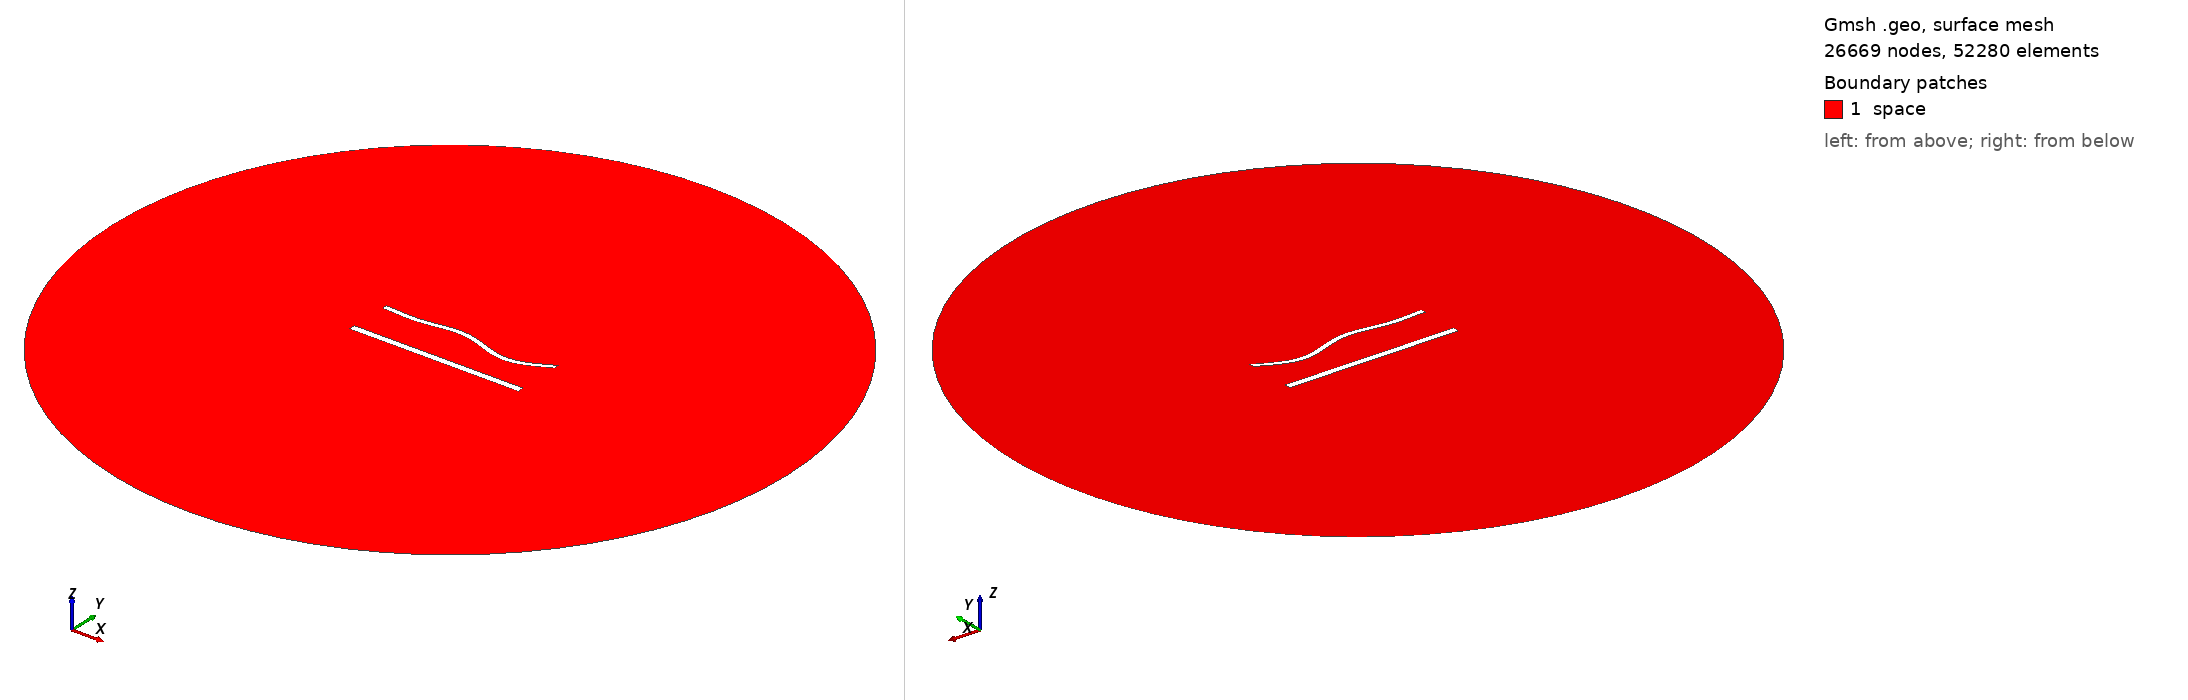

Gmsh geometry script, surface-meshed: 26669 nodes, 52280 surface elements. Boundary patches (legend numbers): 1 space. Left view from above one corner, right view from below the opposite corner. Legend entries are the model's physical surfaces. The drawing asked Gmsh for element sizes between 1% and 20% of the model's largest extent; the script's own settings can give other sizes.

=== 1393.geo (drawn) ===
//---------------------------------------
// Geometry kernel
//---------------------------------------

SetFactory("OpenCASCADE");



//---------------------------------------
// Parameters of the geometry
//---------------------------------------

// Overetch of the upper plate
overetch = 0.375;

// Distance between the plates
distance = 25.0;

// Discretization over the x axis (for the deformation)
nx = 50; 

// Length of the plate
L = 100 - overetch; 

// Number of modes
n = 4; 

// 1st mode coefficient
coeff(1) = -1.5;
beta(1) = 0.596864 * 3.1415926535 / L;

// 2nd mode coefficient
coeff(2) = 0.0;
beta(2) = 1.49418 * 3.1415926535 / L;

// 3rd mode coefficient
coeff(3) = 1.5;
beta(3) = 2.50025 * 3.1415926535 / L;

// 4th mode coefficient
coeff(4) = -1.5;
beta(4) = 3.49999 * 3.1415926535 / L;



//---------------------------------------
// Upper plate (deformed rectangle)
//---------------------------------------

// Coordiantes of the upper plate
xmin = -50;
xmax = 50 - overetch;

// Height of the upper plate
yheight = 4 - 2 * overetch;

// Indexes of the points
UpperID[] = {};
LowerID[] = {};
LeftID[] = {};
RightID[] = {};

// Point index
p = 1;

// Horizontal edges
For i In {1:nx}
    x = xmin + (i-1)*(xmax - xmin)/(nx-1);

    y_bottom = distance / 2 + overetch;
    For j In {1:n}
        C = (Cosh(beta(j)*L) + Cos(beta(j)*L)) / (Sinh(beta(j)*L) + Sin(beta(j)*L));
        y_bottom  = y_bottom + coeff(j) * (Cosh(beta(j)*(x+50)) - Cos(beta(j)*(x+50)) - C * (Sinh(beta(j)*(x+50)) - Sin(beta(j)*(x+50))));
    EndFor

    y_top = y_bottom + yheight;

    Point(p) = {x, y_top, 0, 1.0};
    UpperID[i] = p;
    p = p + 1;

    Point(p) = {x, y_bottom, 0, 1.0};
    LowerID[i] = p;
    p = p + 1;
EndFor

// Create point lists
UpperPts[] = {}; LowerPts[] = {};
For i In {1:nx}
  UpperPts[] += {UpperID[i]};
  LowerPts[] += {LowerID[i]};
EndFor

// Build splines
Spline(1) = {UpperPts[]};
Spline(2) = {LowerPts[]};
Line(3) = {LowerPts[nx-1], UpperPts[nx-1]};
Line(4) = {LowerPts[0], UpperPts[0]};

// Build the plane surface
Curve Loop(1) = {2, 3, -1, -4};
Plane Surface(1) = {1};



//---------------------------------------
// Lower plate (rectangle)
//---------------------------------------

// Vertices
Point(1001) = {-50, -distance/2, 0, 1.0};
Point(1002) = { 50, -distance/2, 0, 1.0};
Point(1003) = { 50,  -distance/2 + 4, 0, 1.0};
Point(1004) = {-50,  -distance/2 + 4, 0, 1.0};

// Edges
Line(5) = {1001, 1002};
Line(6) = {1002, 1003};
Line(7) = {1003, 1004};
Line(8) = {1004, 1001};

// Plane surface
Line Loop(2) = {5, 6, 7, 8};
Plane Surface(2) = {2}; 



//---------------------------------------
// Outer (fictious) boundary
//---------------------------------------

// Points
Point(1005) = {0, 0, 0};       // Center
Point(1006) = {200, 0, 0};     // Start point
Point(1007) = {0, 200, 0};     // 90 degrees
Point(1008) = {-200, 0, 0};    // 180 degrees
Point(1009) = {0, -200, 0};    // 270 degrees

// Circle arcs (each needs start, center, end)
Circle(9) = {1006, 1005, 1007};
Circle(10) = {1007, 1005, 1008};
Circle(11) = {1008, 1005, 1009};
Circle(12) = {1009, 1005, 1006};

// Plane surface for the entire domain
Curve Loop(3) = {9, 10, 11, 12};
Surface(3) = {3};

// Subtract the plates from the whole domain to obtain the actual domain where we want to solve the equations
BooleanDifference{ Surface{3}; Delete; }{ Surface{1}; Surface{2}; Delete; }




//---------------------------------------
// Transfinite Lines/Curves
//---------------------------------------

// Set the number of points on the boundaries
r = 6;
d = 0.15;

// Plates
Transfinite Curve {1} = 50*r/4 Using Progression 1;
Transfinite Line {2} = 50*r Using Progression 1;
Transfinite Curve {3, 4} = 2*r Using Progression 1+d;
Transfinite Line {5} = 50*r/4 Using Progression 1;
Transfinite Line {7} = 50*r Using Progression 1;
Transfinite Line {6} = 2*r Using Progression 1-d;
Transfinite Line {8} = 2*r Using Progression 1+d;

// Outer boundary
Transfinite Line {9, 10, 11, 12} = 20 Using Progression 1;



//---------------------------------------
// Physical groups
//---------------------------------------                

// Physical curves (boundaries)
Physical Line("force_segment", 10) = {2};
Physical Line("upper_plate", 11) = {1, 3, 4};
Physical Line("lower_plate", 12) = {5, 6, 7, 8};
Physical Line("boundary", 20) = {9, 10, 11, 12};

// Physical Surfaces
Physical Surface("space", 30) = {3};



//---------------------------------------
// 6. Generate the Mesh
//---------------------------------------

// 2D mesh generation
Mesh 2;
